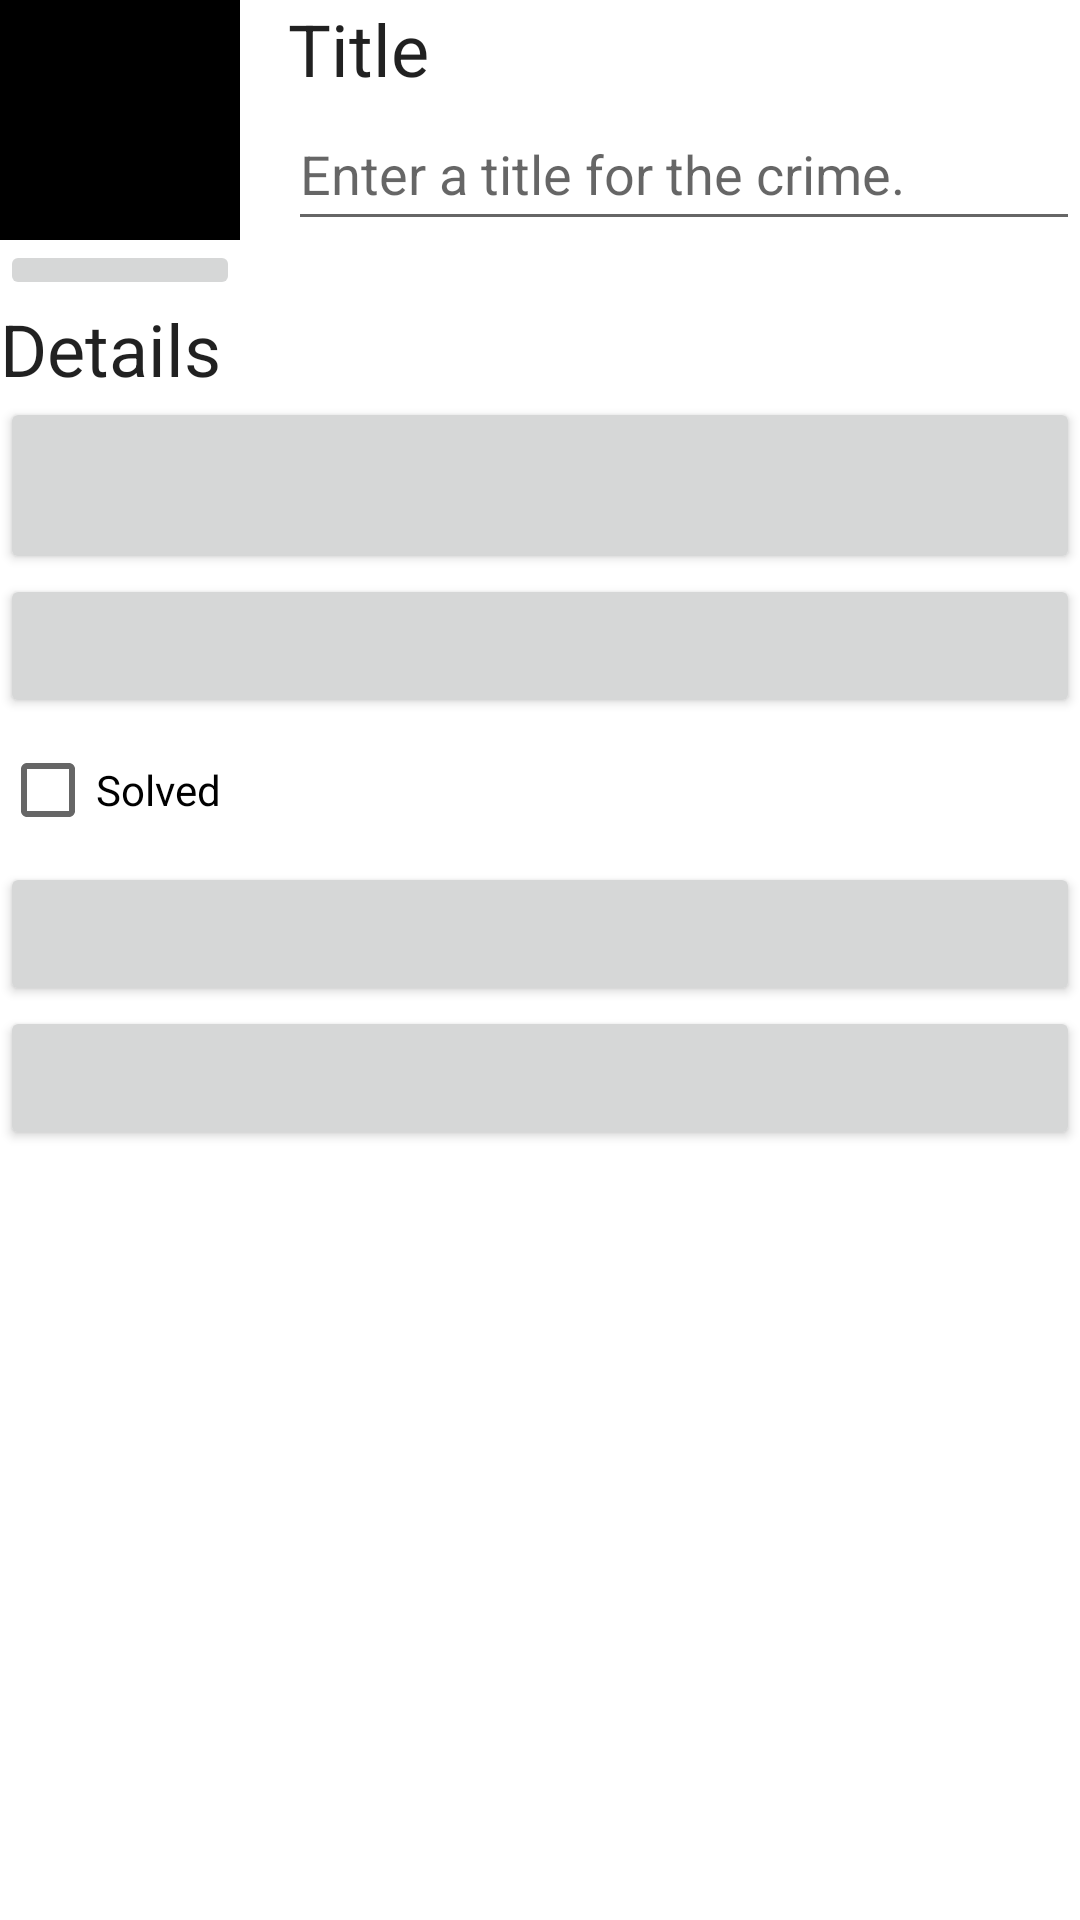

Reconstruct the res/layout file that produces this screen, plus the resources it refers to.
<!-- AndroidManifest.xml: application theme Theme.CriminalIntent -->
<!-- res/layout/fragment_crime_detail.xml -->
<LinearLayout xmlns:android="http://schemas.android.com/apk/res/android"
    xmlns:tools="http://schemas.android.com/tools"
    android:orientation="vertical"
    android:layout_width="match_parent"
    android:layout_height="match_parent"
    android:layout_margin="16dp">

    <LinearLayout
        android:layout_width="match_parent"
        android:layout_height="wrap_content"
        android:orientation="horizontal">
        <LinearLayout
            android:layout_width="wrap_content"
            android:layout_height="wrap_content"
            android:orientation="vertical"
            android:layout_marginEnd="16dp">

            <ImageView
                android:id="@+id/crime_photo"
                android:layout_width="80dp"
                android:layout_height="80dp"
                android:scaleType="centerInside"
                android:cropToPadding="true"
                android:background="@color/black"/>

            <ImageButton
                android:id="@+id/crime_camera"
                android:layout_width="match_parent"
                android:layout_height="wrap_content"
                android:src="@drawable/ic_camera"
                android:contentDescription="Crime Evidence" />
        </LinearLayout>

        <LinearLayout
            android:orientation="vertical"
            android:layout_width="0dp"
            android:layout_height="wrap_content"
            android:layout_weight="1">
            <TextView
                android:layout_width="match_parent"
                android:layout_height="wrap_content"
                android:textAppearance="?attr/textAppearanceHeadline5"
                android:text="@string/crime_title_label"/>
            <EditText
                android:id="@+id/crime_title"
                android:layout_width="match_parent"
                android:layout_height="wrap_content"
                android:hint="@string/crime_title_hint"
                android:importantForAutofill="no"
                android:inputType="text"
                android:minHeight="48dp" />
        </LinearLayout>
    </LinearLayout>

    <TextView
        android:layout_width="match_parent"
        android:layout_height="wrap_content"
        android:textAppearance="?attr/textAppearanceHeadline5"
        android:text="@string/crime_details_label"/>

    <Button
        android:id="@+id/crime_date"
        android:layout_width="match_parent"
        android:layout_height="wrap_content"
        android:textAllCaps="false"
        android:padding="20dp"
        tools:text="Wed May 11 11:56 EST 2023"/>

    <Button
        android:id="@+id/crime_time"
        android:layout_width="match_parent"
        android:layout_height="wrap_content"
        android:textAllCaps="false"
        android:padding="10dp"
        tools:text="11:56:00"/>

    <CheckBox
        android:id="@+id/crime_solved"
        android:layout_width="match_parent"
        android:layout_height="wrap_content"
        android:text="@string/crime_solved_label"/>

    <Button
        android:id="@+id/crime_suspect"
        android:layout_width="match_parent"
        android:layout_height="wrap_content"
        tools:text="@string/crime_suspect_text"/>

    <Button
        android:id="@+id/crime_report"
        android:layout_width="match_parent"
        android:layout_height="wrap_content"
        tools:text="@string/crime_report_text" />

</LinearLayout>
<!-- resources referenced by this layout -->
<resources>
  <color name="black">#FF000000</color>
  <string name="crime_details_label">Details</string>
  <string name="crime_report_text">Send Crime Report</string>
  <string name="crime_solved_label">Solved</string>
  <string name="crime_suspect_text">Choose Suspect</string>
  <string name="crime_title_hint">Enter a title for the crime.</string>
  <string name="crime_title_label">Title</string>
  <style name="Theme.CriminalIntent" parent="Theme.MaterialComponents.DayNight.DarkActionBar">
          
          <item name="colorPrimary">@color/purple_500</item>
          <item name="colorPrimaryVariant">@color/purple_700</item>
          <item name="colorOnPrimary">@color/white</item>
          
          <item name="colorSecondary">@color/teal_200</item>
          <item name="colorSecondaryVariant">@color/teal_700</item>
          <item name="colorOnSecondary">@color/black</item>
          
          <item name="android:statusBarColor">?attr/colorPrimaryVariant</item>
          
      </style>
  <color name="purple_500">#FF6200EE</color>
  <color name="purple_700">#FF3700B3</color>
  <color name="white">#FFFFFFFF</color>
  <color name="teal_200">#FF03DAC5</color>
  <color name="teal_700">#FF018786</color>
</resources>
